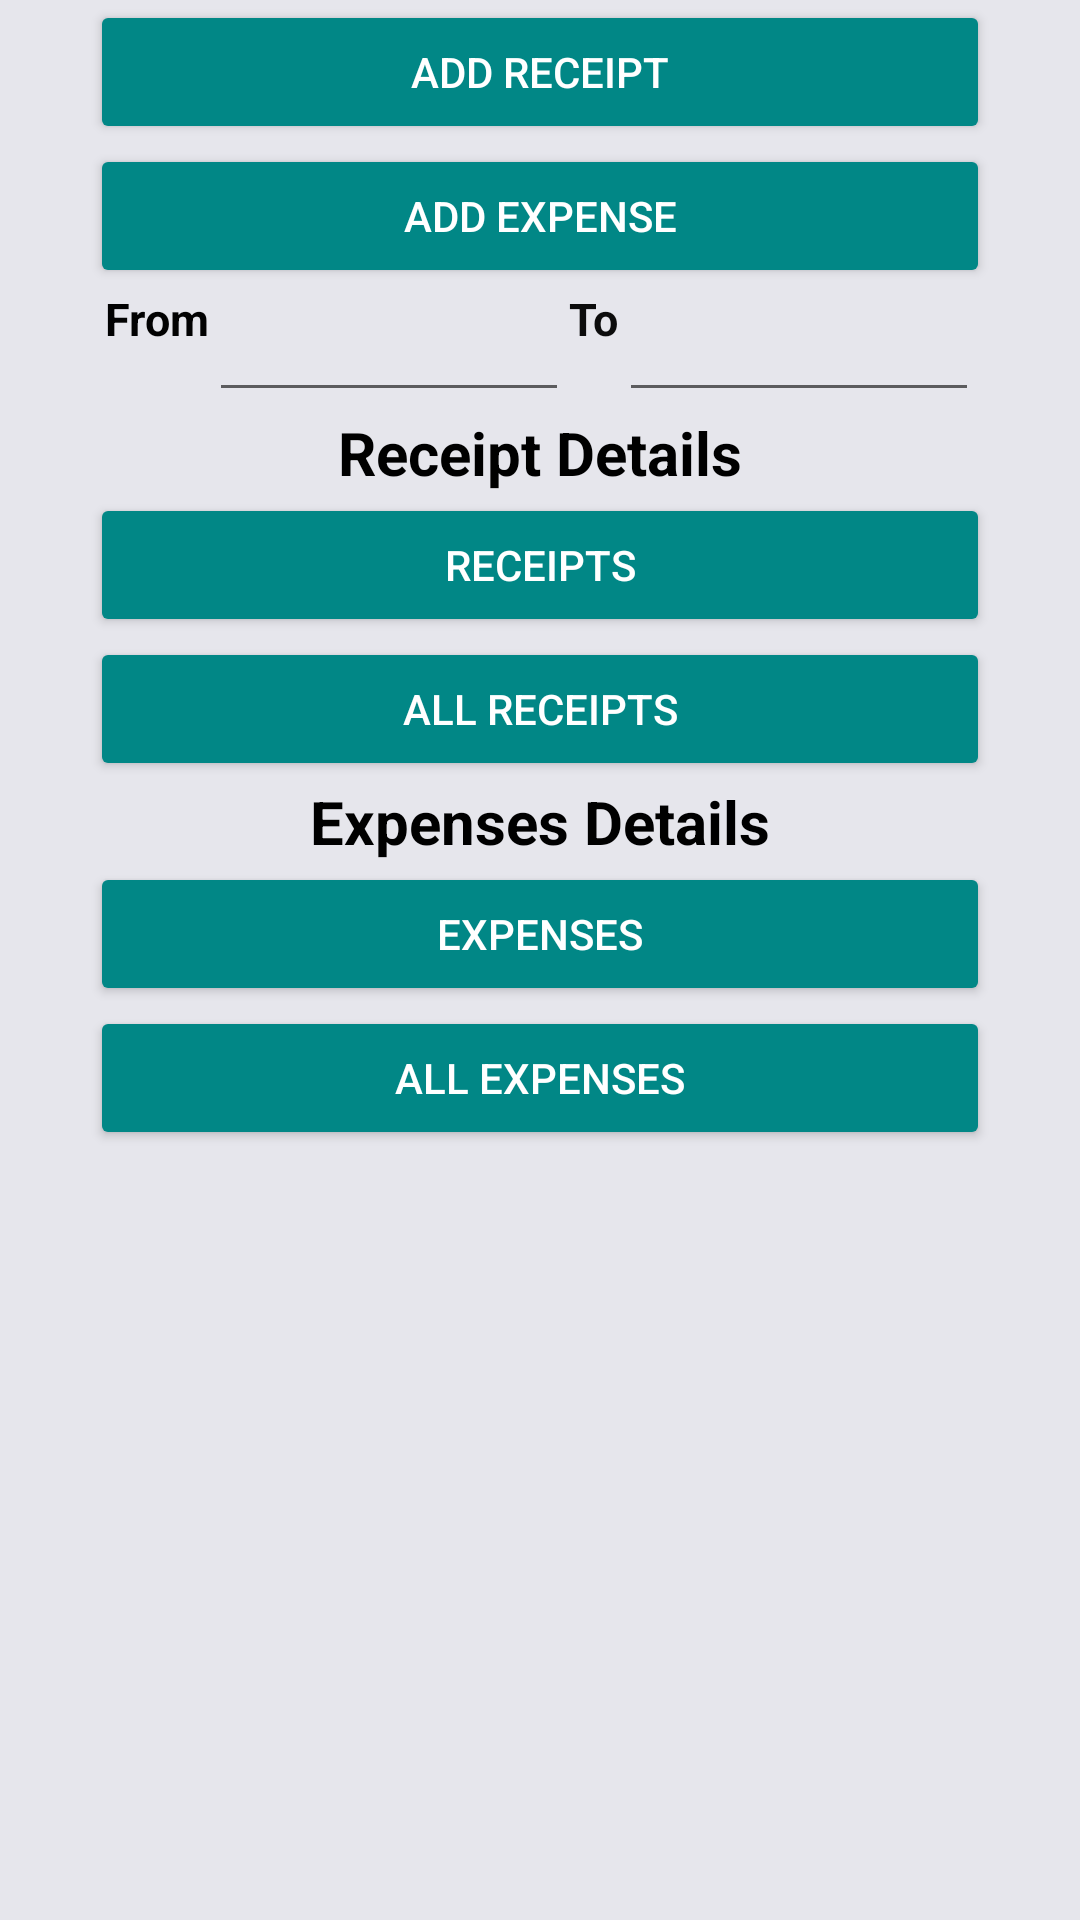

Layout XML and referenced resources for this Android screen:
<!-- AndroidManifest.xml: application theme Theme.MyBookKeeper -->
<!-- res/layout/fragment_transactions.xml -->
<?xml version="1.0" encoding="utf-8"?>
<RelativeLayout
    xmlns:android="http://schemas.android.com/apk/res/android"
    xmlns:tools="http://schemas.android.com/tools"
    android:layout_width="match_parent"
    android:layout_height="match_parent"
    android:background="#E6E6EC"
    tools:context=".MainActivity">

    <Button
        android:id="@+id/btnAddRct"
        android:layout_width="match_parent"
        android:layout_height="wrap_content"
        android:layout_marginLeft="30sp"
        android:layout_marginRight="30sp"
        android:backgroundTint="@color/design_default_color_secondary_variant"
        android:textColor="@color/white"
        android:text="Add Receipt" />

    <Button
        android:id="@+id/btnAddExp"
        android:layout_below="@+id/btnAddRct"
        android:layout_width="match_parent"
        android:layout_height="wrap_content"
        android:backgroundTint="@color/design_default_color_secondary_variant"
        android:textColor="@color/white"
        android:layout_marginLeft="30sp"
        android:layout_marginRight="30sp"
        android:text="Add Expense" />

    <TextView
        android:id="@+id/tvDateFrom"
        android:layout_width="wrap_content"
        android:layout_height="wrap_content"
        android:layout_below="@+id/btnAddExp"
        android:layout_marginLeft="35dp"
        android:text="From"
        android:textAllCaps="false"
        android:textColor="#020202"
        android:textSize="15dp"
        android:textStyle="bold" />

    <EditText
        android:id="@+id/edDateFrom"
        android:layout_width="120dp"
        android:layout_height="wrap_content"
        android:layout_below="@+id/btnAddExp"
        android:layout_toEndOf="@+id/tvDateFrom"
        android:clickable="false"
        android:cursorVisible="false"
        android:focusable="false"
        android:focusableInTouchMode="false"
        android:hint="@string/birthday"
        android:textColor="@color/black" />

    <TextView
        android:id="@+id/tvDateTo"
        android:layout_width="wrap_content"
        android:layout_height="wrap_content"
        android:layout_below="@+id/btnAddExp"
        android:layout_toRightOf="@id/edDateFrom"
        android:text="To"
        android:textAllCaps="false"
        android:textColor="#0C0C0C"
        android:textSize="15dp"
        android:textStyle="bold" />

    <EditText
        android:id="@+id/edDateTo"
        android:layout_width="120dp"
        android:layout_height="wrap_content"
        android:layout_below="@+id/btnAddExp"
        android:layout_toEndOf="@+id/tvDateTo"
        android:clickable="false"
        android:cursorVisible="false"
        android:focusable="false"
        android:focusableInTouchMode="false"
        android:hint="@string/birthday" />

    <TextView
        android:id="@+id/tvRctDetails"
        android:layout_width="match_parent"
        android:layout_height="wrap_content"
        android:backgroundTint="@color/design_default_color_secondary_variant"
        android:textColor="@color/black"
        android:textAlignment="center"
        android:textStyle="bold"
        android:textSize="20dp"
        android:layout_below="@+id/edDateTo"
        android:layout_marginLeft="30sp"
        android:layout_marginRight="30sp"
        android:text="Receipt Details" />

    <Button
        android:id="@+id/btnRctDetails"
        android:layout_width="match_parent"
        android:layout_height="wrap_content"
        android:layout_below="@+id/tvRctDetails"
        android:layout_marginLeft="30sp"
        android:layout_marginRight="30sp"
        android:backgroundTint="@color/design_default_color_secondary_variant"
        android:text="Receipts"
        android:textColor="@color/white" />

    <Button
        android:id="@+id/btnAllReceipts"
        android:layout_width="match_parent"
        android:layout_height="wrap_content"
        android:layout_below="@+id/btnRctDetails"
        android:layout_marginLeft="30sp"
        android:layout_marginRight="30sp"
        android:backgroundTint="@color/design_default_color_secondary_variant"
        android:text="All Receipts"
        android:textColor="@color/white" />

    <TextView
        android:id="@+id/tvExpDetails"
        android:layout_width="match_parent"
        android:layout_height="wrap_content"
        android:backgroundTint="@color/design_default_color_secondary_variant"
        android:textColor="@color/black"
        android:textAlignment="center"
        android:textStyle="bold"
        android:textSize="20dp"
        android:layout_below="@+id/btnAllReceipts"
        android:layout_marginLeft="30sp"
        android:layout_marginRight="30sp"
        android:text="Expenses Details" />

    <Button
        android:id="@+id/btnExpDetails"
        android:layout_width="match_parent"
        android:layout_height="wrap_content"
        android:backgroundTint="@color/design_default_color_secondary_variant"
        android:textColor="@color/white"
        android:layout_below="@+id/tvExpDetails"
        android:layout_marginLeft="30sp"
        android:layout_marginRight="30sp"
        android:text="Expenses" />

    <Button
        android:id="@+id/btnAllExpenses"
        android:layout_width="match_parent"
        android:layout_height="wrap_content"
        android:layout_below="@+id/btnExpDetails"
        android:layout_marginLeft="30sp"
        android:layout_marginRight="30sp"
        android:backgroundTint="@color/design_default_color_secondary_variant"
        android:textColor="@color/white"
        android:text="All Expenses" />
</RelativeLayout>
<!-- resources referenced by this layout -->
<resources>
  <color name="black">#FF000000</color>
  <color name="white">#FFFFFFFF</color>
  <string name="birthday" />
  <style name="Theme.MyBookKeeper" parent="Theme.MaterialComponents.DayNight.DarkActionBar">
          
          <item name="colorPrimary">@color/purple_500</item>
          <item name="colorPrimaryVariant">@color/purple_700</item>
          <item name="colorOnPrimary">@color/white</item>
          
          <item name="colorSecondary">@color/teal_200</item>
          <item name="colorSecondaryVariant">@color/teal_700</item>
          <item name="colorOnSecondary">@color/black</item>
          
          <item name="android:statusBarColor" tools:targetApi="l">?attr/colorPrimaryVariant</item>
          
      </style>
  <color name="purple_500">#FF6200EE</color>
  <color name="purple_700">#FF3700B3</color>
  <color name="teal_200">#FF03DAC5</color>
  <color name="teal_700">#FF018786</color>
</resources>
